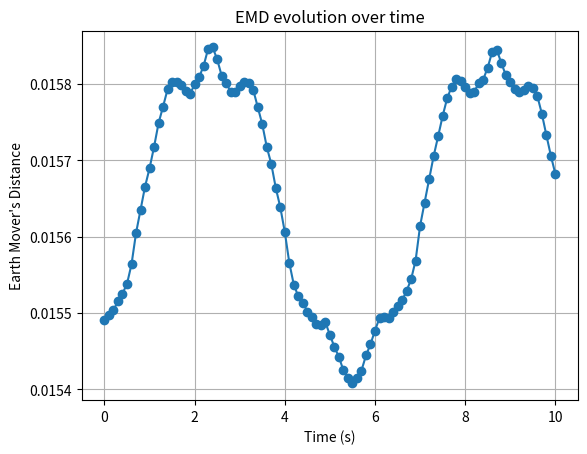

Python code for this plot:
import matplotlib.pyplot as plt
import numpy as np
from scipy.fft import fft, fftfreq
from scipy.signal import find_peaks
emd = []
emd.append(0.015491063470172964)
emd.append(0.01549813550044657)
emd.append(0.015503913287070976)
emd.append(0.01551551749637634)
emd.append(0.015525577984644361)
emd.append(0.015538244689690055)
emd.append(0.015563883480800926)
emd.append(0.01560475167247055)
emd.append(0.015635189453048086)
emd.append(0.01566570007919893)
emd.append(0.015689720368744553)
emd.append(0.01571780602339903)
emd.append(0.015748895789776493)
emd.append(0.015770693755766292)
emd.append(0.015793237831622054)
emd.append(0.01580331725536503)
emd.append(0.01580305949614977)
emd.append(0.015798710012074536)
emd.append(0.015791188930112162)
emd.append(0.015787640790932787)
emd.append(0.01579963887743362)
emd.append(0.01580911742345072)
emd.append(0.01582415273615945)
emd.append(0.01584652527321773)
emd.append(0.01584823790895031)
emd.append(0.015832493884374146)
emd.append(0.015811022965501572)
emd.append(0.015802095926972605)
emd.append(0.01578960414686933)
emd.append( 0.015790063866992797)
emd.append(0.015797323531694676)
emd.append(0.0158027314713794)
emd.append(0.01580095000321103)
emd.append(0.01579241104901175)
emd.append(0.015769973160450722)
emd.append(0.01574747140538206)
emd.append(0.015717697242083616)
emd.append(0.01569545437522442)
emd.append(0.015663992624297393)
emd.append(0.01563867678809837)
emd.append(0.015606130165172268)
emd.append(0.01556581793005746)
emd.append(0.015537020469134053)
emd.append(0.015521916647643835)
emd.append(0.01551378587411534)
emd.append(0.015502092035100045)
emd.append(0.015494968691881937)
emd.append(0.015486381664362637)
emd.append(0.015484171559700707)
emd.append(0.015488075102713071)
emd.append(0.01547112083064956)
emd.append(0.015455718633019554)
emd.append(0.015442429135893769)
emd.append(0.015424897233188243)
emd.append(0.01541531250332578)
emd.append(0.015407942582920959)
emd.append(0.015415395013991943)
emd.append(0.015424767209834746)
emd.append(0.015444454355089919)
emd.append(0.01545918735338202)
emd.append(0.015477195673149952)
emd.append(0.015493612589425113)
emd.append(0.015494523215600662)
emd.append(0.015493427519004567)
emd.append(0.015501800890542462)
emd.append(0.015509244819883432)
emd.append(0.015516551520053308)
emd.append(0.015528947721692724)
emd.append(0.0155440892458477)
emd.append(0.015568748160036897)
emd.append(0.015614150261903742)
emd.append(0.015644941654752966)
emd.append(0.015675219875896592)
emd.append(0.015705596446639297)
emd.append(0.015731589857757057)
emd.append(0.015758273283990792)
emd.append(0.015781333830981268)
emd.append(0.015796836593045413)
emd.append(0.015806261944305414)
emd.append(0.015804245634832202)
emd.append(0.015795807030281953)
emd.append(0.015787852218807484)
emd.append(0.015790249625226092)
emd.append(0.01580097847887357)
emd.append(0.01580600895879134)
emd.append(0.01582182484987386)
emd.append(0.01584258185439288)
emd.append(0.015845271142551458)
emd.append(0.015827942803520893)
emd.append(0.015812099914559688)
emd.append(0.015803140412102137)
emd.append(0.015793941658471124)
emd.append(0.01578969390776227)
emd.append(0.01579290804383032)
emd.append(0.015797408950146925)
emd.append(0.015795567519311177)
emd.append(0.01578452404320932)
emd.append(0.015761377254983253)
emd.append(0.015733348271098565)
emd.append(0.01570646097982025)
emd.append(0.01568229308506928)

t = 10
dt = 0.1               
N = len(emd)
times = np.arange(0, t + dt, dt)
plt.figure()
plt.plot(times, emd, marker='o')
plt.xlabel('Time (s)')
plt.ylabel("Earth Mover's Distance")
plt.title("EMD evolution over time")
plt.grid(True)
plt.show()